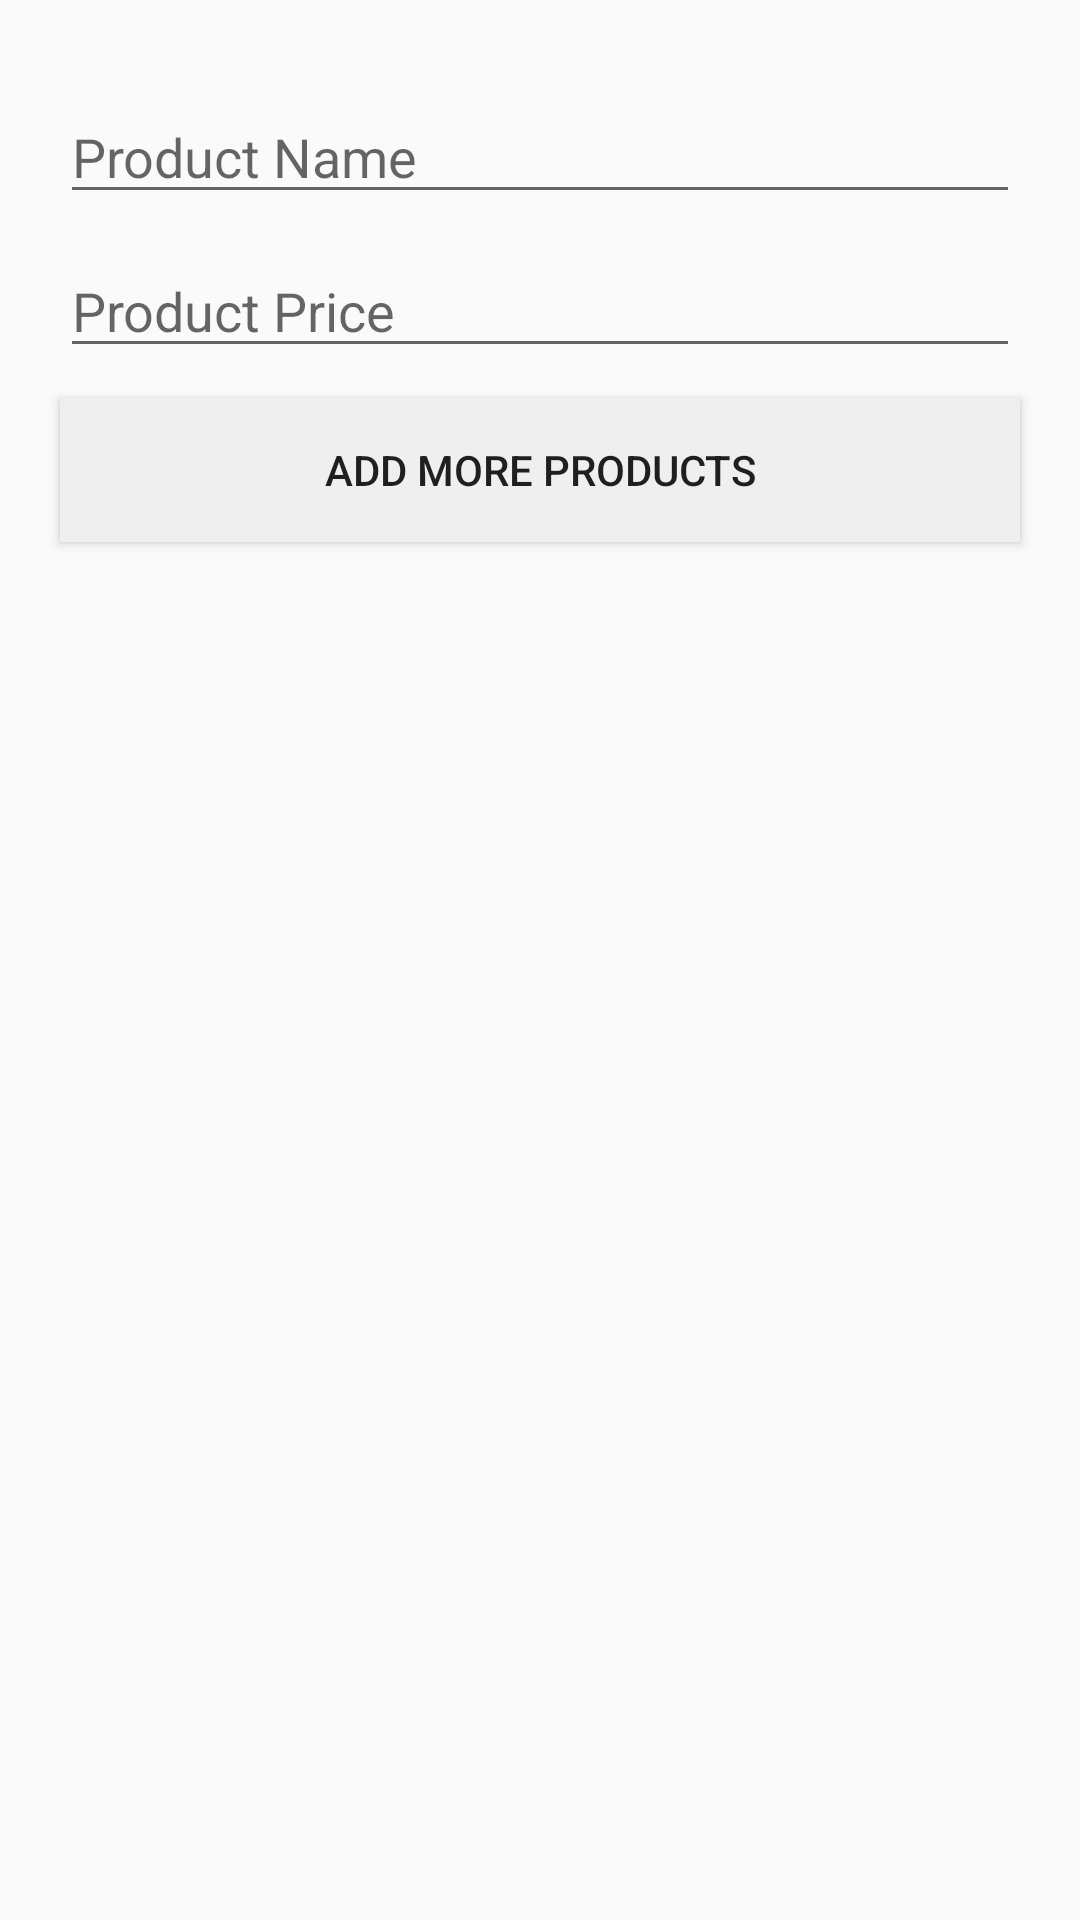

Android layout source for this screen:
<!-- AndroidManifest.xml: application theme AppTheme -->
<!-- res/layout/add_new_product_dialog.xml -->
<?xml version="1.0" encoding="utf-8"?>
<LinearLayout
    xmlns:android="http://schemas.android.com/apk/res/android"
    android:layout_width="match_parent"
    android:orientation="vertical"
    android:layout_height="wrap_content">

    <EditText
        android:id="@+id/etProductName"
        android:layout_width="match_parent"
        android:layout_height="wrap_content"
        android:layout_marginBottom="10dp"
        android:layout_marginLeft="20dp"
        android:layout_marginRight="20dp"
        android:layout_marginTop="30dp"
        android:ems="10"
        android:hint="Product Name"
        android:inputType="textPersonName" />

    <EditText
        android:id="@+id/etProductPrice"
        android:layout_width="match_parent"
        android:layout_height="wrap_content"
        android:layout_marginBottom="10dp"
        android:layout_marginLeft="20dp"
        android:layout_marginRight="20dp"
        android:ems="10"
        android:hint="Product Price"
        android:inputType="number|numberDecimal" />

    <Button
        android:id="@+id/btnAddMore"
        android:layout_width="match_parent"
        android:layout_height="wrap_content"
        android:layout_marginBottom="10dp"
        android:layout_marginLeft="20dp"
        android:layout_marginRight="20dp"
        android:background="#efefef"
        android:text="Add More Products" />
</LinearLayout>
<!-- resources referenced by this layout -->
<resources>
  <style name="AppTheme" parent="Theme.AppCompat.Light.DarkActionBar">
          
          <item name="colorPrimary">@color/colorPrimary</item>
          <item name="colorPrimaryDark">@color/colorPrimaryDark</item>
          <item name="colorAccent">@color/colorAccent</item>
      </style>
  <color name="colorPrimary">#3F51B5</color>
  <color name="colorPrimaryDark">#081565</color>
  <color name="colorAccent">#FF4081</color>
</resources>
